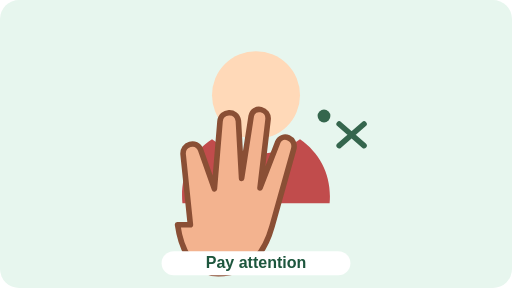
t = 0.00 s
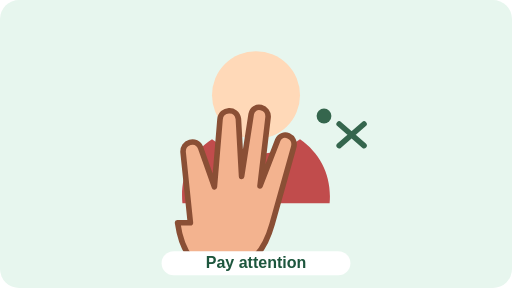
t = 0.19 s
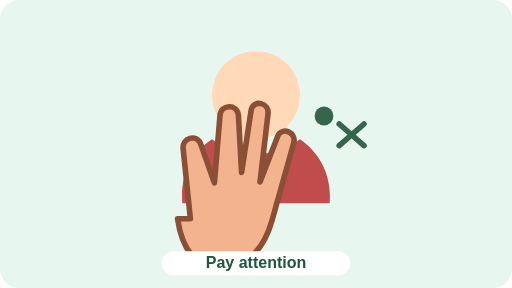
t = 0.56 s
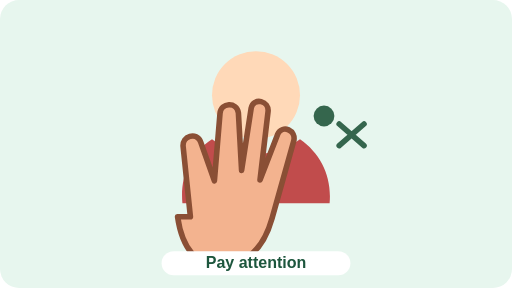
t = 0.75 s
t = 0.94 s: frame unchanged from t = 0.56 s, image omitted
t = 1.31 s: frame unchanged from t = 0.19 s, image omitted

The animated SVG that drew these frames (rendered in a browser with its animation timeline set to each time). Animation: 2 SMIL elements (animate=1,animateTransform=1); one cycle of 1.50 s, repeats indefinitely.

<svg xmlns="http://www.w3.org/2000/svg" viewBox="0 0 640 360" role="img" aria-labelledby="title desc">
  <title id="title">Pay attention animated sign cue</title>
  <desc id="desc">A short looping illustration of an index finger pointing toward the viewer.</desc>
  <rect width="640" height="360" rx="24" fill="#e7f6ee"/>
  <circle cx="320" cy="119" r="55" fill="#ffd9b8"/>
  <path d="M265 174c-28 18-40 47-37 80h184c3-33-11-62-37-80-16 12-33 18-51 18s-43-6-59-18Z" fill="#c14c4c"/>
  <g>
    <path d="M238 281l-9-87c-2-14 17-20 22-6l17 48 7-84c1-14 21-15 23-1l4 72 12-78c3-14 23-9 21 5l-10 85 22-57c6-13 24-5 20 9l-27 96c-11 39-34 59-67 59-25 0-45-19-51-61Z" fill="#f3b38f" stroke="#8a4f35" stroke-width="7" stroke-linejoin="round"/>
    <animateTransform attributeName="transform" type="translate" values="0 0;0 -10;0 0" dur="1.5s" repeatCount="indefinite"/>
  </g>
  <circle cx="405" cy="145" r="10" fill="#35664d">
    <animate attributeName="r" values="8;13;8" dur="1.5s" repeatCount="indefinite"/>
  </circle>
  <path d="M424 155l31 27m0-27-31 27" stroke="#35664d" stroke-width="7" stroke-linecap="round"/>
  <rect x="202" y="314" width="236" height="30" rx="15" fill="#fff"/>
  <text x="320" y="335" text-anchor="middle" font-family="Arial, sans-serif" font-size="20" font-weight="700" fill="#1d563d">Pay attention</text>
</svg>
